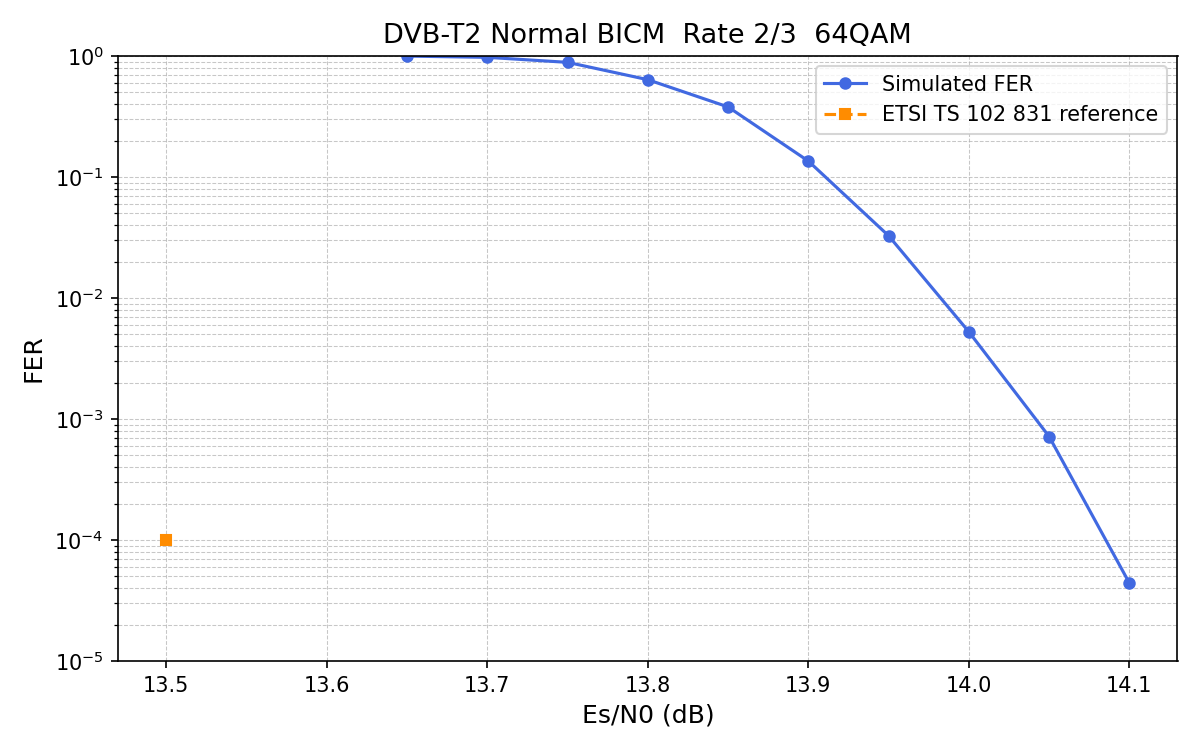

Data behind this chart, as committed beside it:
es_n0_db, fer, ber, frames, errors, mean_iters, wall_seconds
13.65, 0.9983, 0.01727, 1152, 1150, 50, 23.6
13.7, 0.9748, 0.01366, 1152, 1123, 49.97, 23.6
13.75, 0.8863, 0.009327, 1152, 1021, 49.71, 23.6
13.8, 0.6372, 0.004641, 1152, 734, 48.45, 23.6
13.85, 0.3793, 0.001939, 1152, 437, 46.41, 23.6
13.9, 0.1354, 0.0004885, 1152, 156, 42.53, 23.6
13.95, 0.0327, 0.0001039, 3456, 113, 38.11, 23.6
14, 0.005259, 0.00001703, 19584, 103, 34.35, 23.6
14.05, 0.0007174, 0.00000177, 139392, 100, 31.27, 3877
14.1, 0.00004417, 0.00000009489, 1200000, 53, 28.71, 3877
